Image classification data set "Dataset-TSTH" (CRISTIANNICOLASTAMBUNAN12/Dataset-TSTH on GitHub). Class labels (2): sehat, tidak sehat.

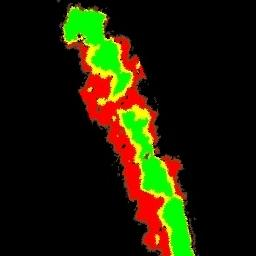
Label: tidak sehat

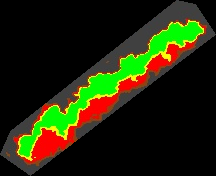
Label: sehat

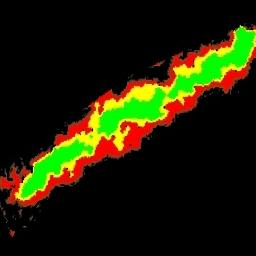
Label: tidak sehat

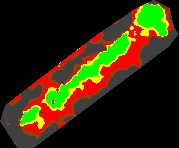
Label: tidak sehat

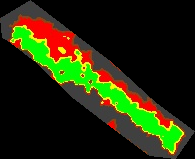
Label: sehat

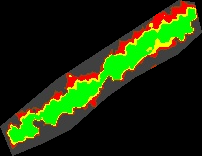
Label: sehat
